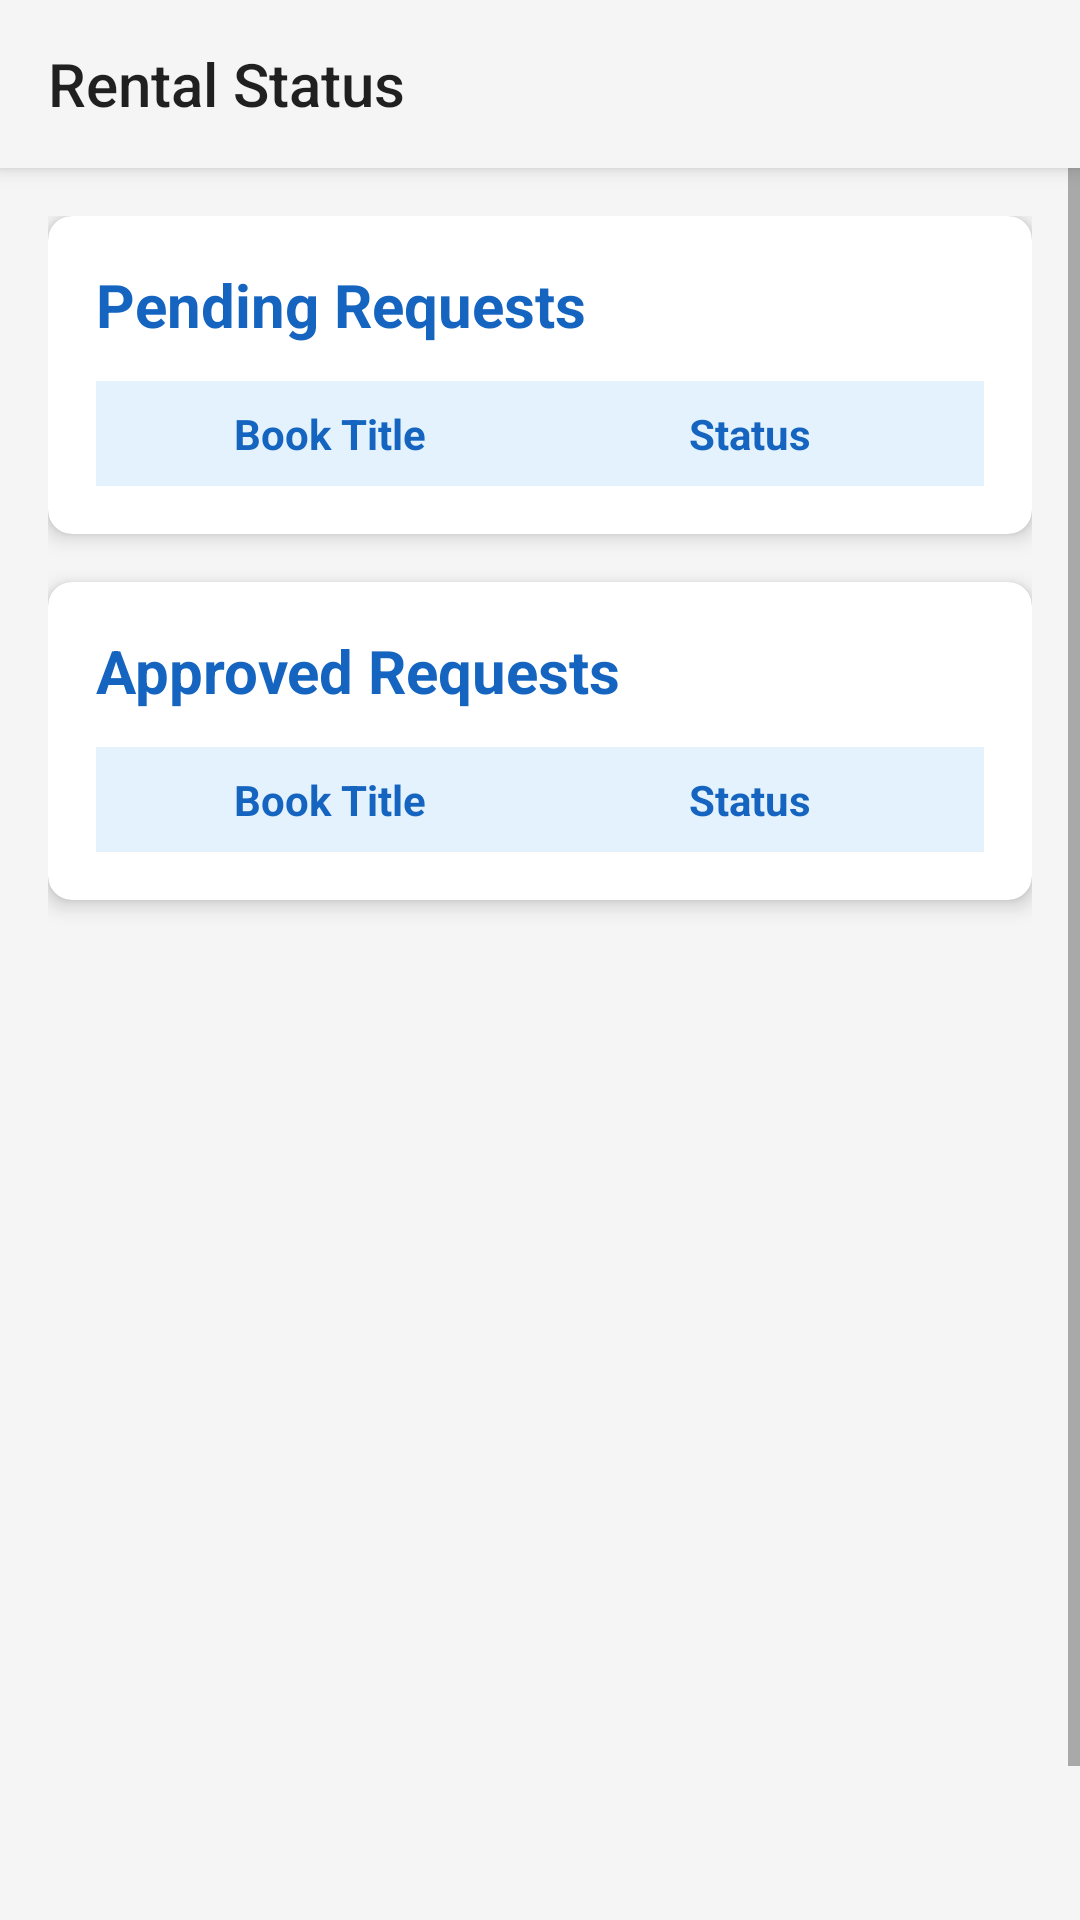

Write the Android layout XML for this screen, with the resource values it uses.
<!-- AndroidManifest.xml: application theme AppTheme -->
<!-- res/layout/activity_rent.xml -->
<?xml version="1.0" encoding="utf-8"?>
<androidx.drawerlayout.widget.DrawerLayout xmlns:android="http://schemas.android.com/apk/res/android"
    xmlns:app="http://schemas.android.com/apk/res-auto"
    xmlns:tools="http://schemas.android.com/tools"
    android:id="@+id/drawer_layout"
    android:layout_width="match_parent"
    android:layout_height="match_parent">

    
    <androidx.coordinatorlayout.widget.CoordinatorLayout
        android:layout_width="match_parent"
        android:layout_height="match_parent">

        <com.google.android.material.appbar.AppBarLayout
            android:layout_width="match_parent"
            android:layout_height="wrap_content"
            android:theme="@style/AppTheme">

            <androidx.appcompat.widget.Toolbar
                android:id="@+id/toolbar"
                app:title="Rental Status"
                android:layout_width="match_parent"
                android:layout_height="?attr/actionBarSize"
                android:background="?attr/colorPrimary"
                android:popupTheme="@style/AppTheme" />

        </com.google.android.material.appbar.AppBarLayout>

        <ScrollView
            android:layout_width="match_parent"
            android:layout_height="match_parent"
            android:background="#F5F5F5"
            android:fillViewport="true"
            tools:context=".PendingApprovals">

            <LinearLayout
                android:layout_width="match_parent"
                android:layout_height="wrap_content"
                android:orientation="vertical"
                android:padding="16dp"
                android:layout_marginTop="?attr/actionBarSize"> 

                
                <androidx.cardview.widget.CardView
                    android:layout_width="match_parent"
                    android:layout_height="wrap_content"
                    android:layout_marginBottom="16dp"
                    app:cardCornerRadius="8dp"
                    app:cardElevation="4dp">

                    <LinearLayout
                        android:layout_width="match_parent"
                        android:layout_height="wrap_content"
                        android:orientation="vertical"
                        android:padding="16dp">

                        <TextView
                            android:layout_width="wrap_content"
                            android:layout_height="wrap_content"
                            android:layout_marginBottom="12dp"
                            android:text="Pending Requests"
                            android:textColor="#1565C0"
                            android:textSize="20sp"
                            android:textStyle="bold" />

                        <TableLayout
                            android:id="@+id/table_pending_requests"
                            android:layout_width="match_parent"
                            android:layout_height="wrap_content"
                            android:background="#FFFFFF"
                            android:stretchColumns="*">

                            <TableRow
                                android:background="#E3F2FD"
                                android:padding="8dp">

                                <TextView
                                    android:layout_width="0dp"
                                    android:layout_height="wrap_content"
                                    android:layout_weight="1"
                                    android:gravity="center"
                                    android:text="Book Title"
                                    android:textColor="#1565C0"
                                    android:textStyle="bold" />

                                <TextView
                                    android:layout_width="0dp"
                                    android:layout_height="wrap_content"
                                    android:layout_weight="1"
                                    android:gravity="center"
                                    android:text="Status"
                                    android:textColor="#1565C0"
                                    android:textStyle="bold" />
                            </TableRow>
                        </TableLayout>
                    </LinearLayout>
                </androidx.cardview.widget.CardView>

                
                <androidx.cardview.widget.CardView
                    android:layout_width="match_parent"
                    android:layout_height="wrap_content"
                    app:cardCornerRadius="8dp"
                    app:cardElevation="4dp">

                    <LinearLayout
                        android:layout_width="match_parent"
                        android:layout_height="wrap_content"
                        android:orientation="vertical"
                        android:padding="16dp">

                        <TextView
                            android:layout_width="wrap_content"
                            android:layout_height="wrap_content"
                            android:layout_marginBottom="12dp"
                            android:text="Approved Requests"
                            android:textColor="#1565C0"
                            android:textSize="20sp"
                            android:textStyle="bold" />

                        <TableLayout
                            android:id="@+id/table_approved_requests"
                            android:layout_width="match_parent"
                            android:layout_height="wrap_content"
                            android:background="#FFFFFF"
                            android:stretchColumns="*">

                            <TableRow
                                android:background="#E3F2FD"
                                android:padding="8dp">

                                <TextView
                                    android:layout_width="0dp"
                                    android:layout_height="wrap_content"
                                    android:layout_weight="1"
                                    android:gravity="center"
                                    android:text="Book Title"
                                    android:textColor="#1565C0"
                                    android:textStyle="bold" />

                                <TextView
                                    android:layout_width="0dp"
                                    android:layout_height="wrap_content"
                                    android:layout_weight="1"
                                    android:gravity="center"
                                    android:text="Status"
                                    android:textColor="#1565C0"
                                    android:textStyle="bold" />
                            </TableRow>
                        </TableLayout>
                    </LinearLayout>
                </androidx.cardview.widget.CardView>
            </LinearLayout>
        </ScrollView>
    </androidx.coordinatorlayout.widget.CoordinatorLayout>

    
    <com.google.android.material.navigation.NavigationView
        android:id="@+id/nav_view"
        android:layout_width="wrap_content"
        android:layout_height="match_parent"
        android:layout_gravity="start"
        android:background="@color/colorNavBackground"
        android:elevation="8dp"
        app:itemIconTint="@color/navigation_item_icon"
        app:itemTextColor="@color/navigation_item_text" />

</androidx.drawerlayout.widget.DrawerLayout>
<!-- resources referenced by this layout -->
<resources>
  <color name="colorNavBackground">#F5F5F5</color>
  <color name="navigation_item_icon">#000000</color>
  <color name="navigation_item_text">#000000</color>
  <style name="AppTheme" parent="Theme.AppCompat.Light.NoActionBar">
          
      </style>
</resources>
